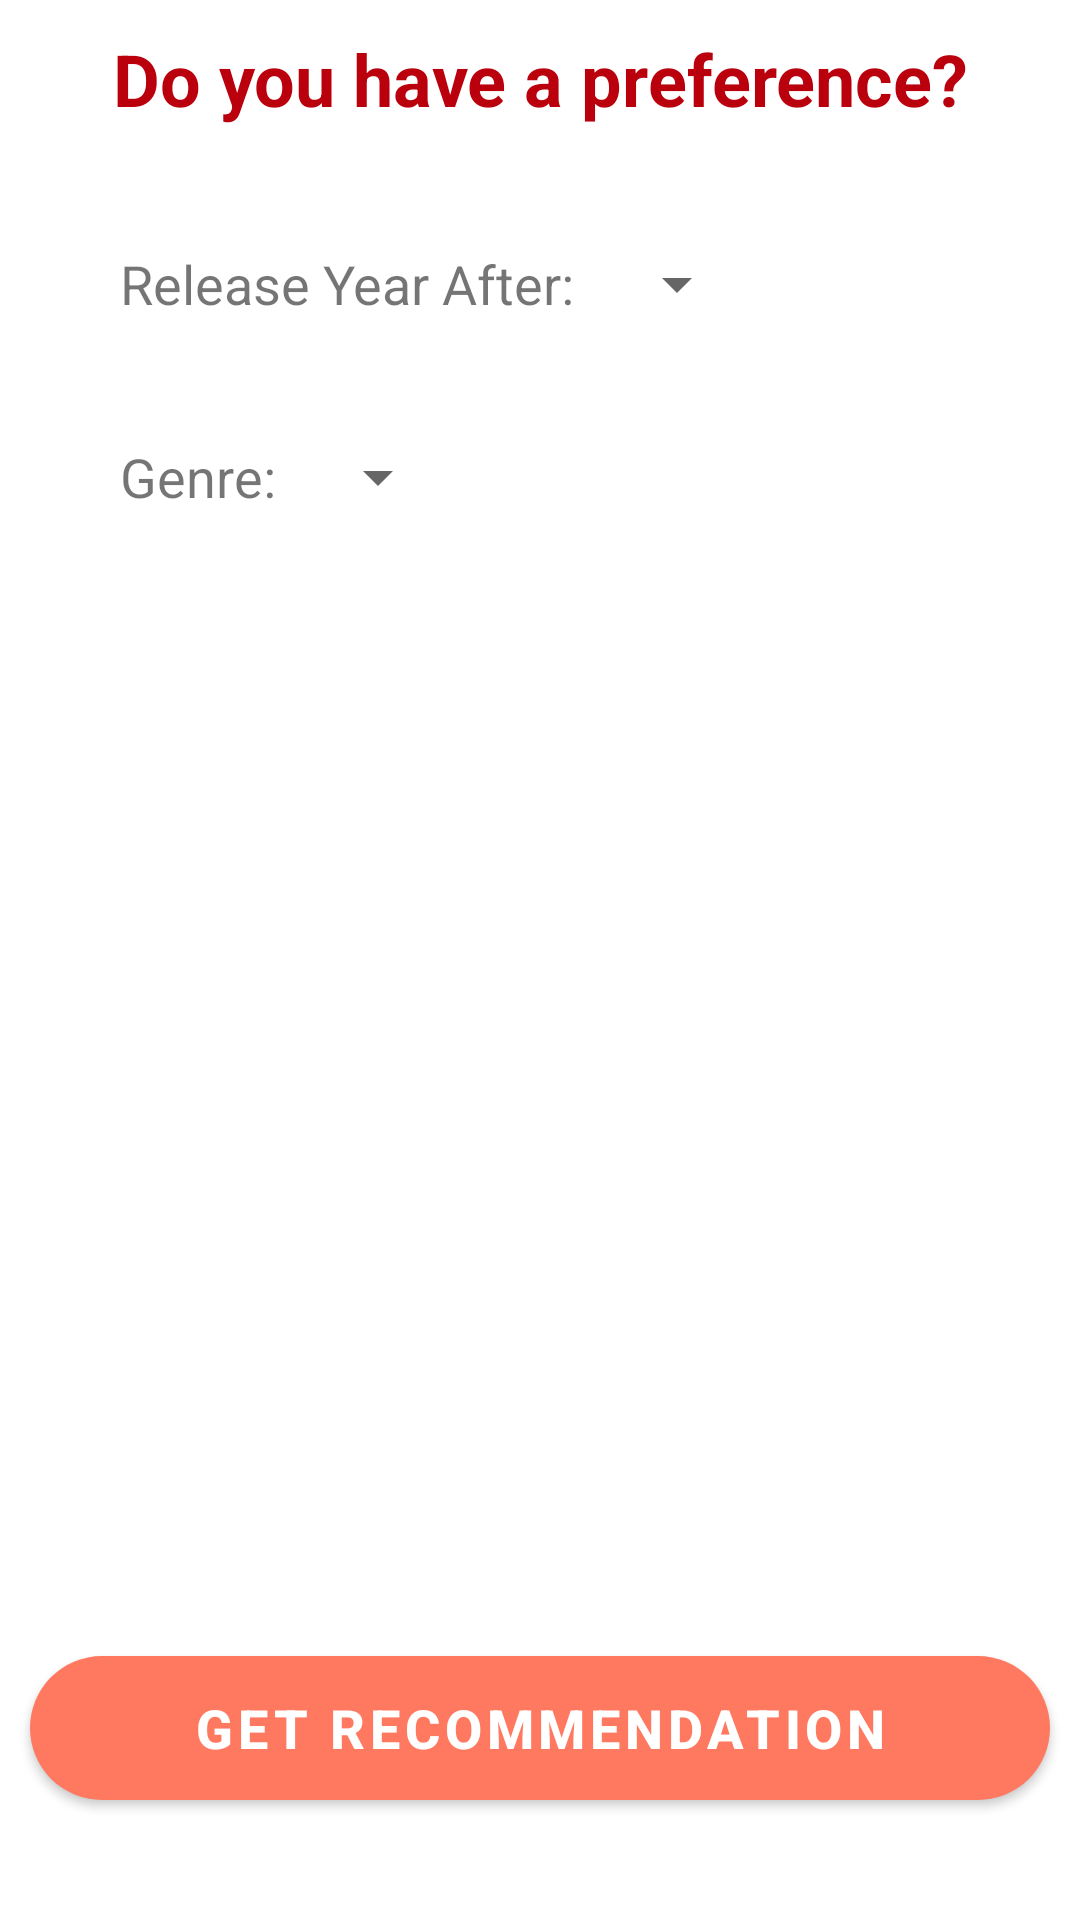

Reconstruct the res/layout file that produces this screen, plus the resources it refers to.
<!-- AndroidManifest.xml: application theme Theme.MoviePicker -->
<!-- res/layout/fragment_prediction.xml -->
<?xml version="1.0" encoding="utf-8"?>
<layout>

    <data>

        <variable
            name="viewModel"
            type="com.example.moviepicker.presentation.viewmodel.PredictionViewModel" />
    </data>

    <androidx.constraintlayout.widget.ConstraintLayout xmlns:android="http://schemas.android.com/apk/res/android"
        xmlns:app="http://schemas.android.com/apk/res-auto"
        xmlns:tools="http://schemas.android.com/tools"
        android:layout_width="match_parent"
        android:layout_height="match_parent"
        android:id="@+id/predictionFragment"
        tools:context=".presentation.fragment.PredictionFragment">

        <TextView
            android:id="@+id/preference_textView"
            android:layout_width="match_parent"
            android:layout_height="wrap_content"
            android:layout_margin="@dimen/margin"
            android:gravity="center"
            android:text="@string/do_you_have_a_preference"
            android:textColor="@color/red_dark"
            android:textSize="@dimen/title_size"
            android:textStyle="bold"
            app:layout_constraintTop_toTopOf="parent" />


        <TextView
            android:id="@+id/release_year_textView"
            android:layout_width="wrap_content"
            android:layout_height="wrap_content"
            android:layout_marginStart="@dimen/button_top_margin"
            android:layout_marginTop="@dimen/button_top_margin"
            android:gravity="start"
            android:text="@string/release_year_after"
            android:textSize="@dimen/text_size"
            app:layout_constraintStart_toStartOf="parent"
            app:layout_constraintTop_toBottomOf="@id/preference_textView" />

        <Spinner
            android:id="@+id/release_year_spinner"
            android:layout_width="wrap_content"
            android:layout_height="wrap_content"
            android:layout_marginStart="@dimen/margin"
            android:selectedItemPosition="@={viewModel.yearItemPosition}"
            app:layout_constraintBottom_toBottomOf="@id/release_year_textView"
            app:layout_constraintStart_toEndOf="@id/release_year_textView"
            app:layout_constraintTop_toTopOf="@id/release_year_textView"
            app:array="@{viewModel.yearsArray}" />

        <TextView
            android:id="@+id/genre_textView"
            android:layout_width="wrap_content"
            android:layout_height="wrap_content"
            android:layout_marginStart="@dimen/button_top_margin"
            android:layout_marginTop="@dimen/button_top_margin"
            android:gravity="start"
            android:text="@string/genre"
            android:textSize="@dimen/text_size"
            app:layout_constraintStart_toStartOf="parent"
            app:layout_constraintTop_toBottomOf="@id/release_year_textView" />

        <Spinner
            android:id="@+id/genre_spinner"
            android:layout_width="wrap_content"
            android:layout_height="wrap_content"
            android:layout_marginStart="@dimen/margin"
            android:selectedItemPosition="@={viewModel.genreItemPosition}"
            app:layout_constraintBottom_toBottomOf="@id/genre_textView"
            app:layout_constraintStart_toEndOf="@id/genre_textView"
            app:layout_constraintTop_toTopOf="@id/genre_textView"
            app:array="@{viewModel.genresArray}" />


        <Button
            android:id="@+id/log_out_button"
            android:layout_width="match_parent"
            android:layout_height="wrap_content"
            android:layout_marginStart="@dimen/margin"
            android:layout_marginTop="@dimen/top_margin"
            android:layout_marginEnd="@dimen/margin"
            android:layout_marginBottom="@dimen/button_top_margin"
            android:background="@drawable/ic_red_button"
            android:onClick="@{() -> viewModel.getRecommendation()}"
            android:text="@string/get_recommendation"
            android:textAllCaps="false"
            android:textColor="@color/white"
            android:textSize="@dimen/text_size"
            android:textStyle="bold"
            app:layout_constraintBottom_toBottomOf="parent" />

    </androidx.constraintlayout.widget.ConstraintLayout>
</layout>
<!-- resources referenced by this layout -->
<resources>
  <color name="red_dark">#ba000d</color>
  <color name="white">#FFFFFFFF</color>
  <dimen name="button_top_margin">40dp</dimen>
  <dimen name="margin">10dp</dimen>
  <dimen name="text_size">18sp</dimen>
  <dimen name="title_size">24sp</dimen>
  <dimen name="top_margin">20dp</dimen>
  <!-- drawable ic_red_button (drawable) -->
  <?xml version="1.0" encoding="utf-8"?>
  <selector xmlns:android="http://schemas.android.com/apk/res/android">
      <item android:state_enabled="false">
          <shape android:shape="rectangle">
              <corners android:radius="25dp" />
              <solid android:color="@color/red_disable" />
          </shape>
      </item>
  
      <item android:state_enabled="true">
          <shape android:shape="rectangle">
              <corners android:radius="25dp" />
              <solid android:color="@color/red" />
          </shape>
      </item>
  </selector>
  <string name="do_you_have_a_preference">Do you have a preference?</string>
  <string name="genre">Genre:</string>
  <string name="get_recommendation">GET RECOMMENDATION</string>
  <string name="release_year_after">Release Year After:</string>
  <style name="Theme.MoviePicker" parent="Theme.MaterialComponents.DayNight.DarkActionBar">
          <item name="colorPrimary">@color/red_light</item>
          <item name="colorOnPrimary">@color/white</item>
          <item name="colorPrimaryDark">@color/red_dark</item>
          <item name="colorAccent">@color/yellow</item>
  
          <item name="android:statusBarColor" tools:targetApi="l">?attr/colorPrimaryDark</item>
      </style>
  <color name="red">#f44336</color>
  <color name="red_light">#ff7961</color>
  <color name="yellow">#fff176</color>
</resources>
